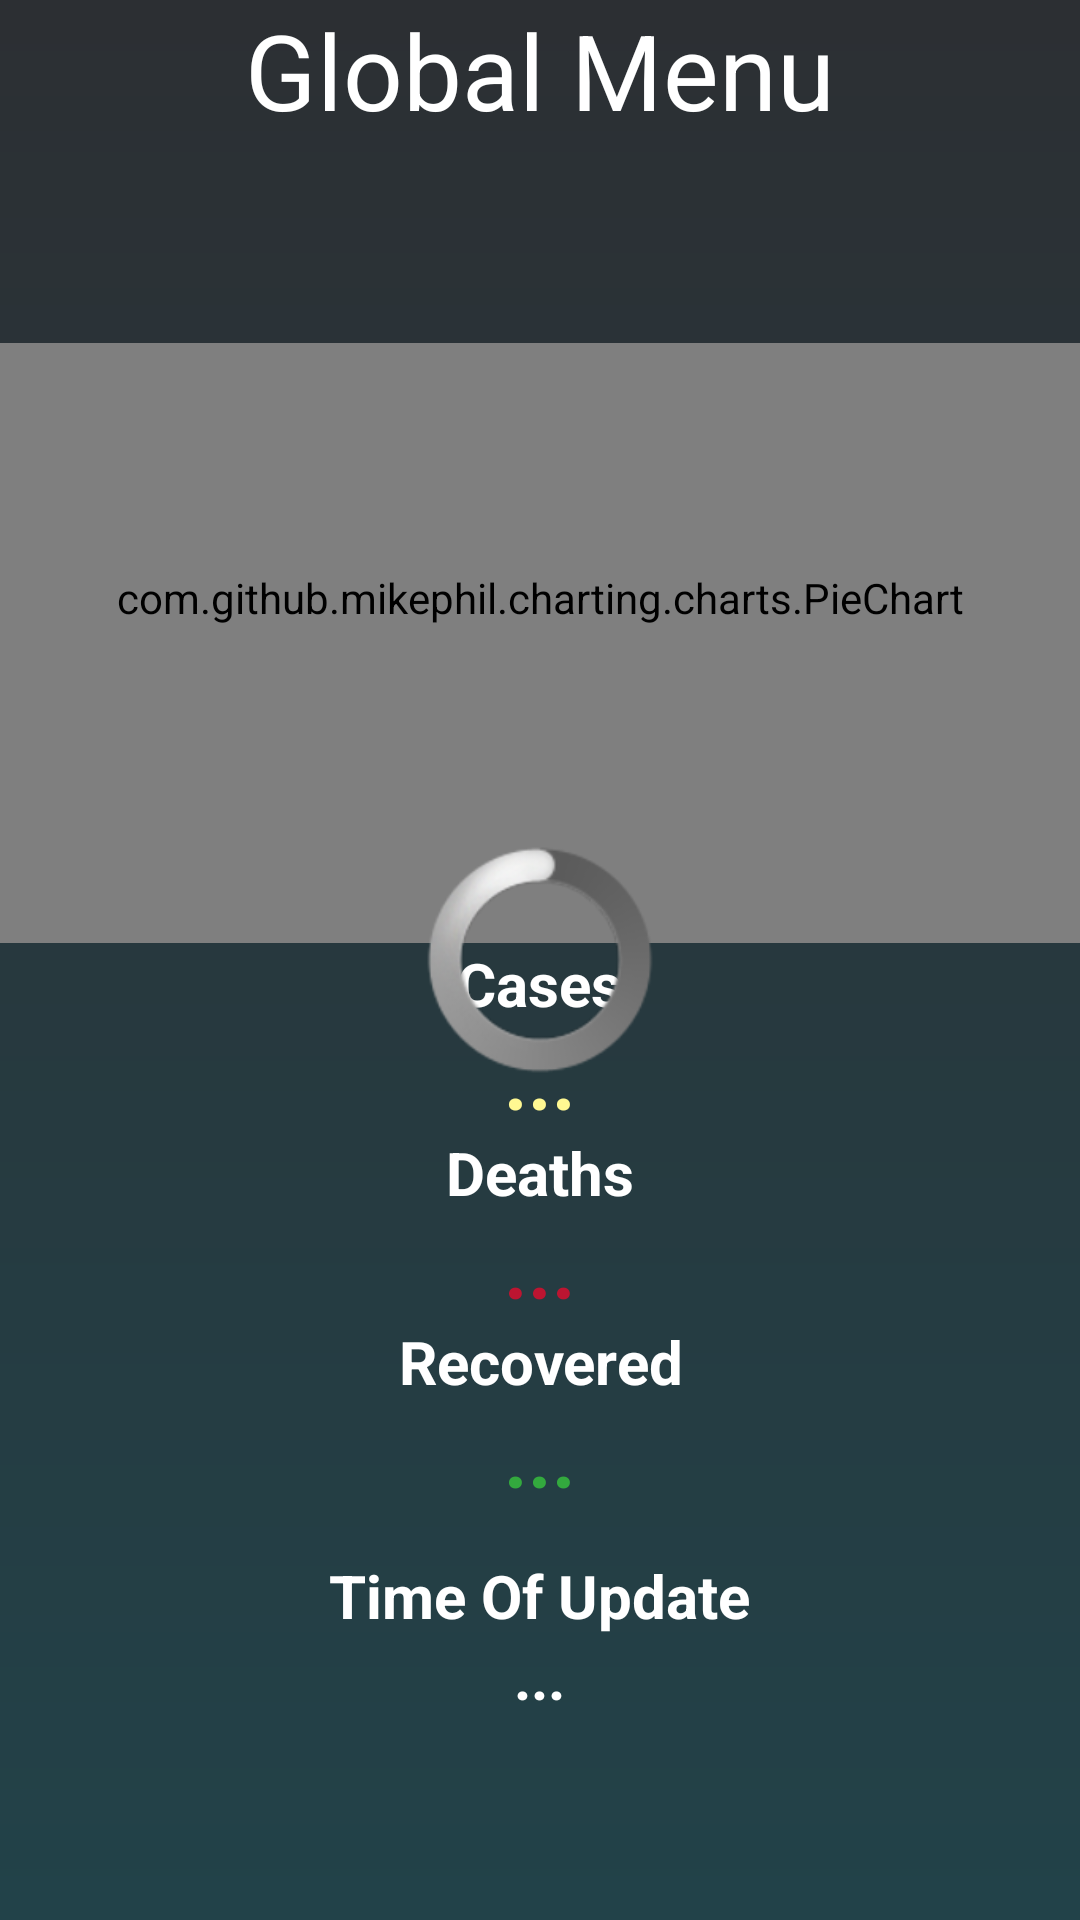

Layout XML and referenced resources for this Android screen:
<!-- AndroidManifest.xml: application theme Theme.CoronaVirus.NoActionBar -->
<!-- res/layout/fragment_home.xml -->
<?xml version="1.0" encoding="utf-8"?>
<RelativeLayout xmlns:android="http://schemas.android.com/apk/res/android"
    xmlns:app="http://schemas.android.com/apk/res-auto"
    xmlns:tools="http://schemas.android.com/tools"
    android:layout_width="match_parent"
    android:layout_height="match_parent"
    android:background="@drawable/gradient_background"
    tools:context=".ui.home.HomeFragment">

    <ProgressBar
        android:id="@+id/progress_bar"
        android:layout_width="wrap_content"
        android:layout_height="wrap_content"
        style="@android:style/Widget.ProgressBar.Large"
        android:indeterminate="true"
        android:translationZ="90dp"
        android:layout_centerInParent="true" />

    <LinearLayout
        android:layout_width="match_parent"
        android:layout_height="match_parent"
        android:layout_centerInParent="true"
        android:orientation="vertical">

        <TextView
            android:id="@+id/Title"
            android:layout_width="match_parent"
            android:layout_height="wrap_content"
            android:text="Global Menu"
            android:textAlignment="center"
            android:textColor="@color/white"
            android:textSize="35dp" />

        <LinearLayout
            android:layout_width="match_parent"
            android:layout_height="match_parent"
            android:orientation="vertical"
            android:gravity="center">
            <com.github.mikephil.charting.charts.PieChart
                android:id="@+id/PieChart"
                android:layout_width="match_parent"
                android:layout_height="200dp"
                android:paddingBottom="30dp"/>

            <TextView
                android:layout_width="wrap_content"
                android:layout_height="wrap_content"
                android:text="Cases"
                android:textAlignment="center"
                android:textColor="@color/white"
                android:textSize="20dp"
                android:textStyle="bold" />

            <TextView
                android:id="@+id/totalConfirmed"
                android:layout_width="wrap_content"
                android:layout_height="wrap_content"
                android:text="..."
                android:textAlignment="center"
                android:textColor="@color/yellow"
                android:textSize="27dp"
                android:textStyle="bold" />

            <TextView
                android:layout_width="wrap_content"
                android:layout_height="wrap_content"
                android:text="Deaths"
                android:textAlignment="center"
                android:textColor="@color/white"
                android:textSize="20dp"
                android:textStyle="bold" />

            <TextView
                android:id="@+id/totalDeath"
                android:layout_width="wrap_content"
                android:layout_height="wrap_content"
                android:text="..."
                android:textAlignment="center"
                android:textColor="@color/red"
                android:textSize="27dp"
                android:textStyle="bold" />

            <TextView
                android:layout_width="wrap_content"
                android:layout_height="wrap_content"
                android:text="Recovered"
                android:textAlignment="center"
                android:textColor="@color/white"
                android:textSize="20dp"
                android:textStyle="bold" />

            <TextView
                android:id="@+id/totalRecovered"
                android:layout_width="wrap_content"
                android:layout_height="wrap_content"
                android:layout_gravity="center"
                android:text="..."
                android:textAlignment="center"
                android:textColor="@color/green"
                android:textSize="27dp"
                android:textStyle="bold" />

            <TextView
                android:layout_width="wrap_content"
                android:layout_height="wrap_content"
                android:textSize="20dp"
                android:textColor="@color/white"
                android:text="Time Of Update"
                android:textStyle="bold"
                android:layout_marginTop="15dp"
                android:textAlignment="center"/>

            <TextView
                android:layout_width="wrap_content"
                android:layout_height="wrap_content"
                android:textSize="20dp"
                android:textColor="@color/white"
                android:text="..."
                android:textStyle="bold"
                android:textAlignment="center"
                android:id="@+id/LastUpdated"/>
        </LinearLayout>
    </LinearLayout>
</RelativeLayout>
<!-- resources referenced by this layout -->
<resources>
  <color name="green">#33a93e</color>
  <color name="red">#bc1531</color>
  <color name="white">#FFFFFFFF</color>
  <color name="yellow">#fff892</color>
  <!-- drawable gradient_background (drawable) -->
  <?xml version="1.0" encoding="utf-8"?>
  <shape xmlns:android="http://schemas.android.com/apk/res/android">
      <gradient
          android:type="linear"
          android:angle="90"
          android:startColor="#224249"
          android:endColor="@color/bg"
          />
  </shape>
  <style name="Theme.CoronaVirus.NoActionBar">
          <item name="windowActionBar">false</item>
          <item name="windowNoTitle">true</item>
      </style>
  <color name="bg">#2C2F33</color>
</resources>
